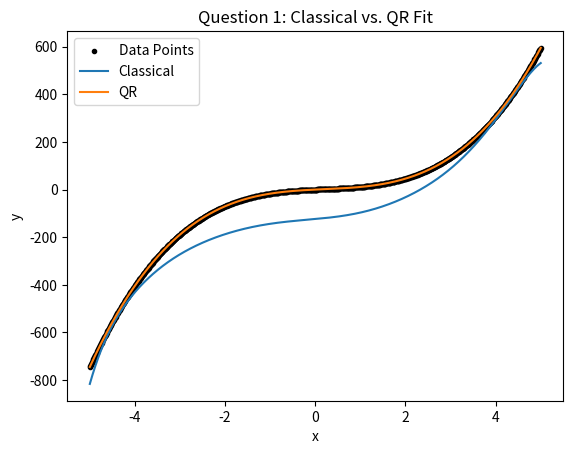

Here is the Python script that generated this plot:
import numpy as np
from matplotlib import pyplot as plt
x=np.linspace(-5,5,1000)
y_true=5.0*x**3-3*x**2+9*x
y=y_true

ord=25
a=np.zeros([len(x),ord+1])
a[:,0]=1.0
for i in range(ord):
    a[:,i+1]=a[:,i]*x


#Classical
ata=np.dot(a.transpose(),a)
rhs=np.dot(a.transpose(),y) #Skipping the noise matrix A^T N^-1 d = A^T d
ata_inv=np.linalg.inv(ata)
fitp=np.dot(ata_inv,rhs)
q,r=np.linalg.qr(a)
r_inv=np.linalg.inv(r)
qt=q.transpose()
qtd=np.dot(qt,y)
y_pred_qr=np.dot(r_inv,qtd)
y_pred=np.dot(a,fitp)
ma=np.dot(a,y_pred_qr)


plt.scatter(x,y,label='Data Points',color='k',marker='.')
plt.plot(x,y_pred,label='Classical')
plt.plot(x,ma,label='QR')
plt.ylabel('y')
plt.xlabel('x')
plt.title('Question 1: Classical vs. QR Fit')
plt.legend()
plt.show()
